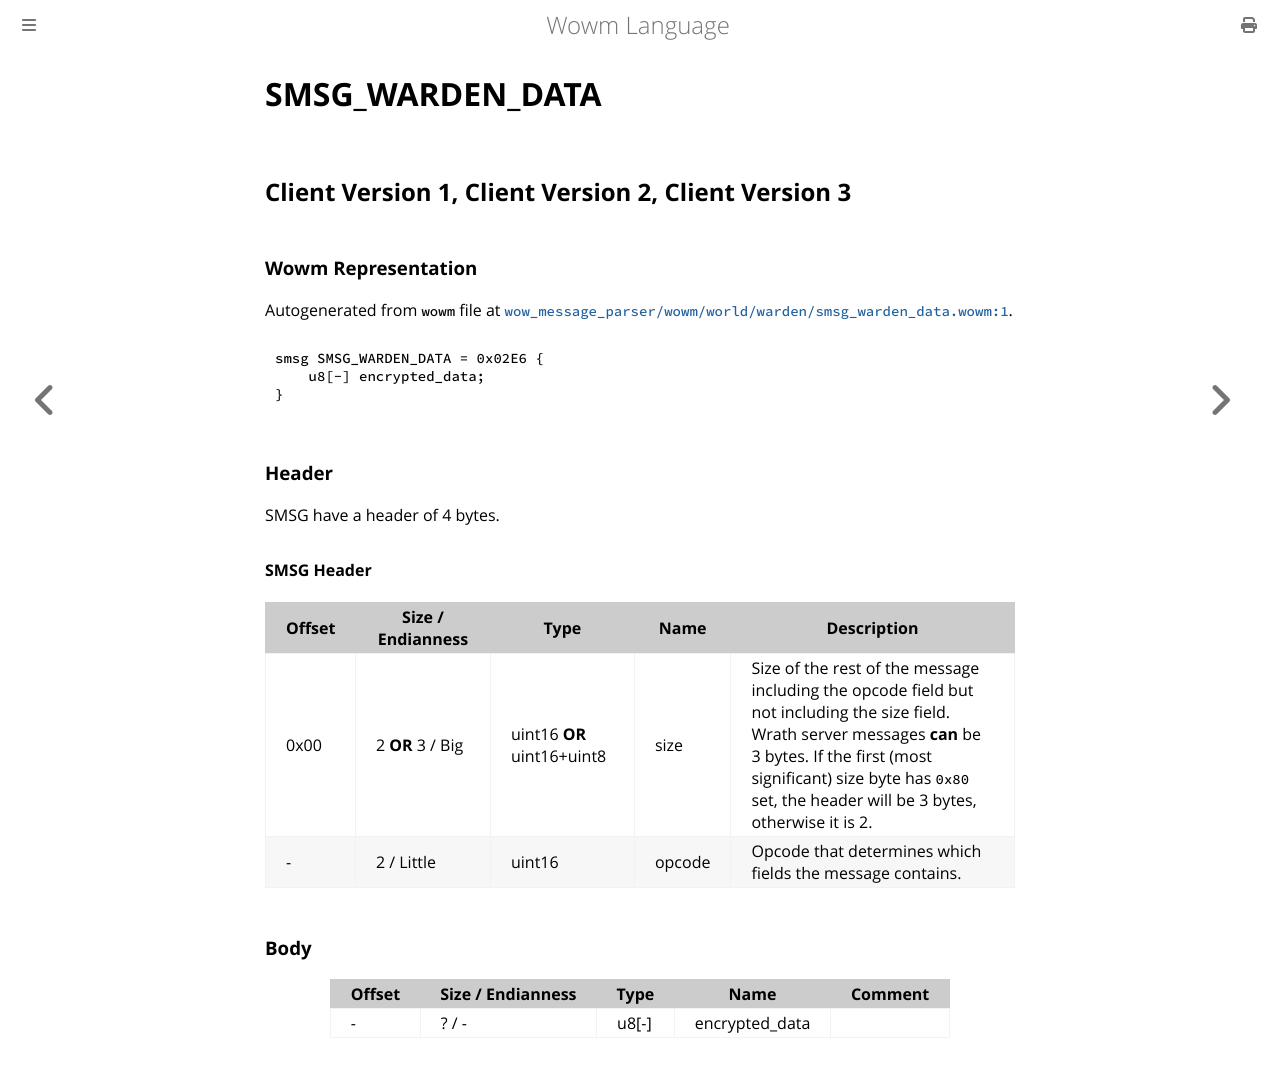

repository: gtker/wow_messages · page: docs/smsg_warden_data.html · generator: mdbook

# SMSG_WARDEN_DATA

## Client Version 1, Client Version 2, Client Version 3

### Wowm Representation

Autogenerated from `wowm` file at [`wow_message_parser/wowm/world/warden/smsg_warden_data.wowm:1`](https://github.com/gtker/wow_messages/tree/main/wow_message_parser/wowm/world/warden/smsg_warden_data.wowm#L1).
```rust,ignore
smsg SMSG_WARDEN_DATA = 0x02E6 {
    u8[-] encrypted_data;
}
```
### Header

SMSG have a header of 4 bytes.

#### SMSG Header

| Offset | Size / Endianness | Type   | Name   | Description |
| ------ | ----------------- | ------ | ------ | ----------- |
| 0x00   | 2 **OR** 3 / Big           | uint16 **OR** uint16+uint8 | size | Size of the rest of the message including the opcode field but not including the size field. Wrath server messages **can** be 3 bytes. If the first (most significant) size byte has `0x80` set, the header will be 3 bytes, otherwise it is 2.|
| -      | 2 / Little| uint16 | opcode | Opcode that determines which fields the message contains. |

### Body

| Offset | Size / Endianness | Type | Name | Comment |
| ------ | ----------------- | ---- | ---- | ------- |
| - | ? / - | u8[-] | encrypted_data |  |
